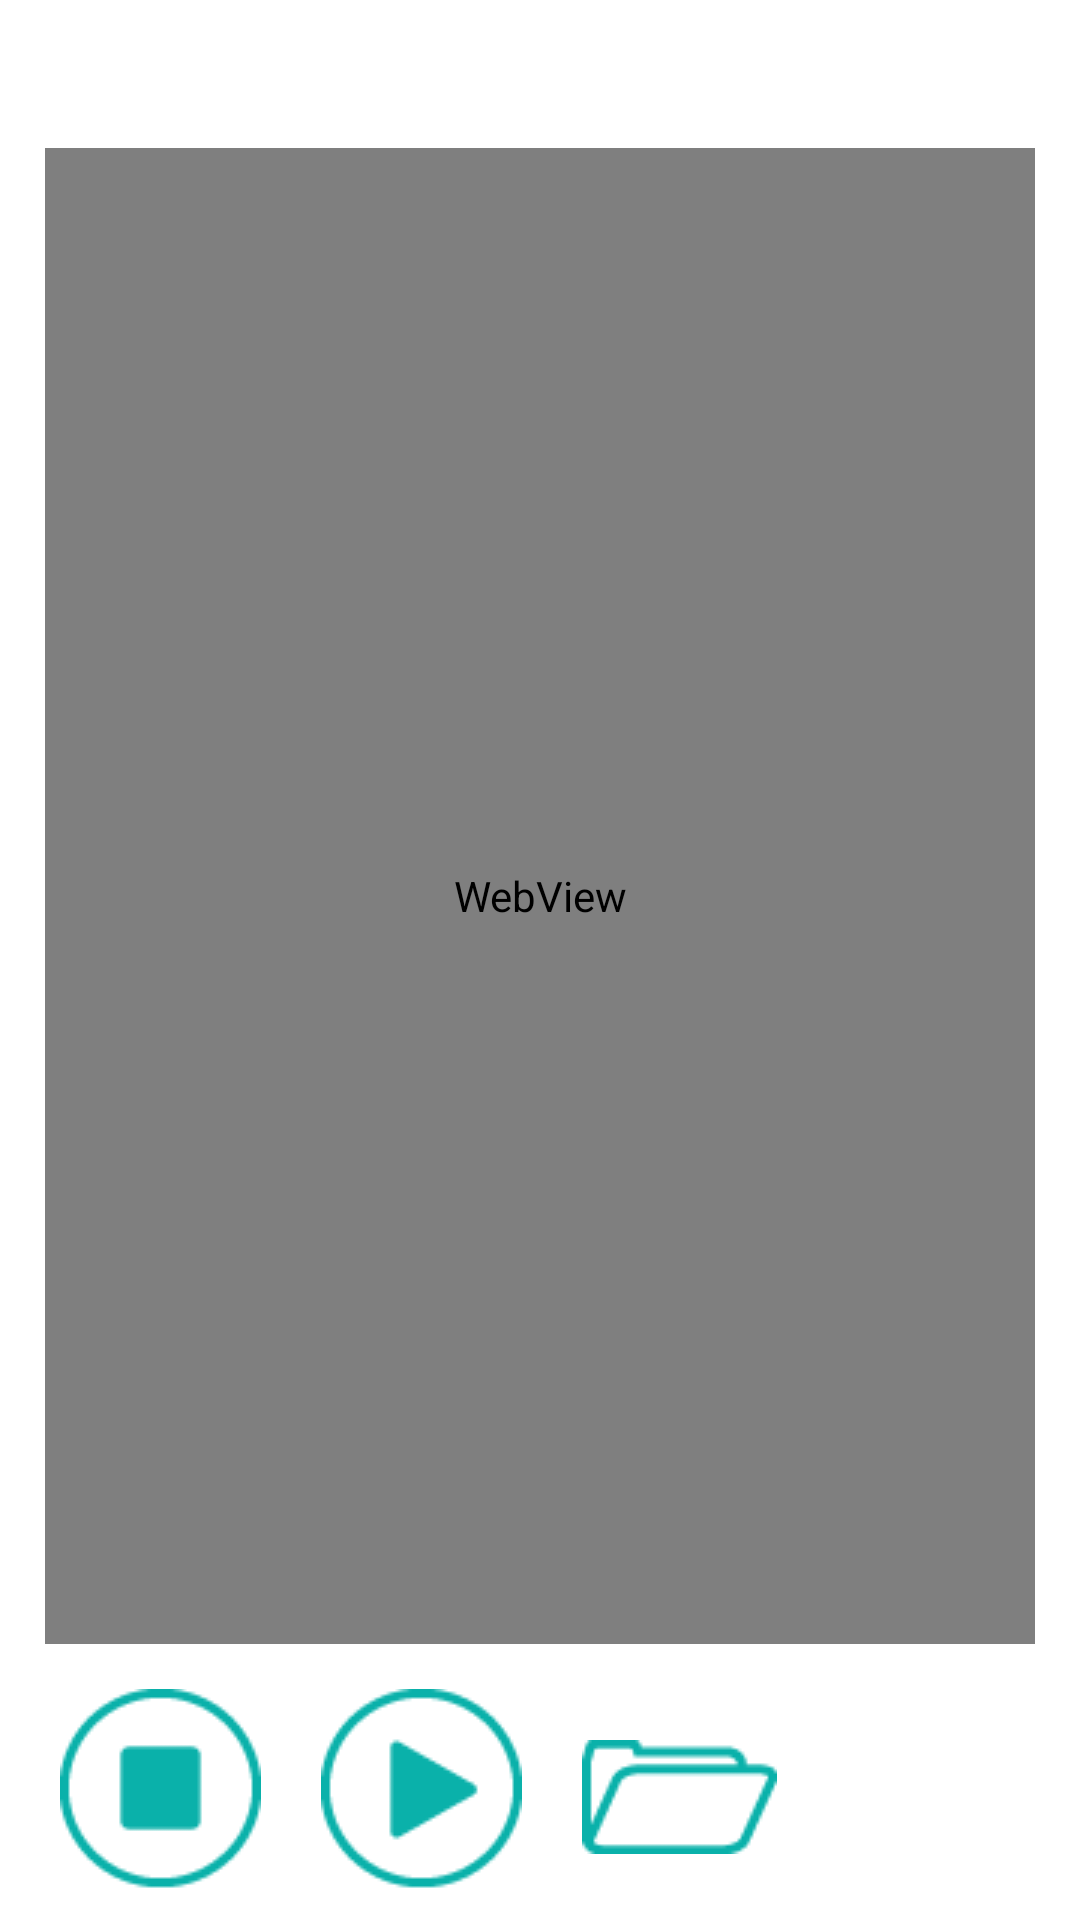

Here is an Android app screen rendered from its layout file. Give the layout XML and the strings, colors and styles it references.
<!-- AndroidManifest.xml: application theme AppTheme -->
<!-- res/layout/fragment_lc.xml -->
<?xml version="1.0" encoding="utf-8"?>
<RelativeLayout
    android:layout_width="match_parent"
    android:layout_height="match_parent"
    xmlns:android="http://schemas.android.com/apk/res/android">

    <TextView
        android:id="@+id/Title_LC"
        android:layout_width="wrap_content"
        android:layout_height="wrap_content"
        android:layout_marginBottom="5dp"
        android:layout_centerHorizontal="true"
        style="@style/titleStyle"/>

    <WebView
        android:id="@+id/webView"
        android:layout_width="match_parent"
        android:layout_height="match_parent"
        android:layout_margin="15dp"
        android:layout_below="@+id/Title_LC"
        android:layout_above="@+id/StopBtnLC"
        android:layout_alignParentStart="true" />

    <ImageButton
        android:id="@+id/StopBtnLC"
        android:background="@drawable/stop"
        android:layout_width="wrap_content"
        android:layout_height="wrap_content"
        android:layout_marginLeft="20dp"
        android:layout_marginBottom="10dp"
        android:layout_alignParentBottom="true"
        android:layout_alignParentStart="true" />

    <ImageButton
        android:id="@+id/PlayBtnLC"
        android:background="@drawable/play"
        android:layout_width="wrap_content"
        android:layout_height="wrap_content"
        android:layout_marginLeft="20dp"
        android:layout_marginBottom="10dp"
        android:layout_alignParentBottom="true"
        android:layout_toEndOf="@+id/StopBtnLC" />

    <ImageButton
        android:id="@+id/FolderBtnLC"
        android:background="@drawable/folder"
        android:layout_width="wrap_content"
        android:layout_height="wrap_content"
        android:layout_marginLeft="20dp"
        android:layout_marginBottom="22dp"
        android:layout_alignParentBottom="true"
        android:layout_toEndOf="@+id/PlayBtnLC" />

</RelativeLayout>
<!-- resources referenced by this layout -->
<resources>
  <!-- drawable folder: png bitmap (drawable-mdpi, 3424 bytes) -->
  <!-- drawable play: png bitmap (drawable-mdpi, 3984 bytes) -->
  <!-- drawable stop: png bitmap (drawable-mdpi, 3811 bytes) -->
  <style name="titleStyle" parent="@android:style/TextAppearance.Large">
          <item name="android:textColor">#2E9AFE</item>
          <item name="android:textStyle">bold</item>
      </style>
  <style name="AppTheme" parent="android:Theme.Holo.Light.DarkActionBar">
          
      </style>
</resources>
